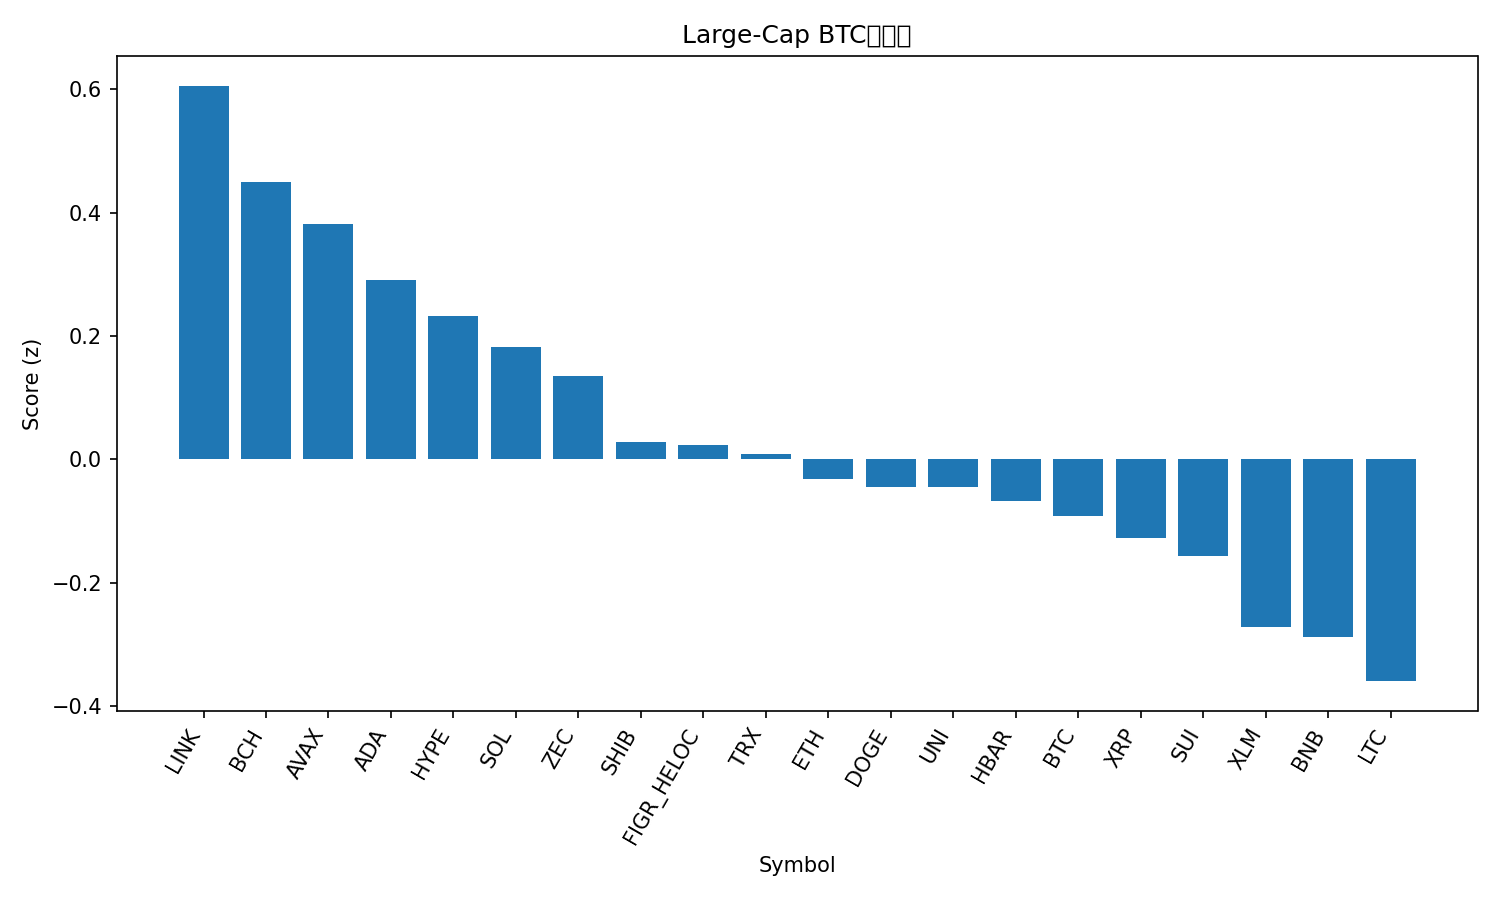

Values plotted in this chart, from the file beside it:
rank, name, symbol, price_btc, price_usd, pct_1h_btc, pct_24h_btc, pct_7d_btc, market_cap_rank, market_cap_usd, volume_usd, score
1, Chainlink, LINK, 0.0001503, 13.84, 0.5699, 2.802, -2.401, 20, 9633946670, 818199456, 0.6056
2, Bitcoin Cash, BCH, 0.005464, 502.8, 0.5686, 0.5251, 7.377, 19, 9996309588, 360736413, 0.45
3, Avalanche, AVAX, 0.0001559, 14.35, 0.8485, -0.1083, -8.582, 32, 6149673281, 486865167, 0.3813
4, Cardano, ADA, 5.09e-06, 0.4684, 0.6858, 0.02535, -7.289, 11, 17131578264, 1151801428, 0.2903
5, Hyperliquid, HYPE, 0.0004264, 39.25, 0.07724, 1.396, 11.47, 18, 10624700579, 429928861, 0.2326
6, Solana, SOL, 0.001557, 143.3, 0.06097, 1.934, 2.757, 6, 79415405629, 6987829427, 0.1825
7, Zcash, ZEC, 0.007288, 670.9, -2.251, 11.43, 46.66, 16, 11005573934, 2208003139, 0.1348
8, Shiba Inu, SHIB, 9.4082e-11, 8.66e-06, 0.3919, -0.9532, -0.6497, 34, 5100096906, 166768059, 0.02857
9, Figure Heloc, FIGR_HELOC, 1.123e-05, 1.034, 0.03215, -0.1494, 12.68, 12, 14210897789, 16674433, 0.02297
10, TRON, TRX, 3.12e-06, 0.2874, 0.1366, -0.4973, 8.618, 8, 27209219577, 778619829, 0.008952
11, Ethereum, ETH, 0.03296, 3034, 0.4155, -1.624, -3.697, 2, 365398476342, 38364416824, -0.03211
12, Dogecoin, DOGE, 1.71e-06, 0.1577, 0.2395, -0.7448, 0.5751, 10, 23937539419, 2143968007, -0.04449
13, Uniswap, UNI, 7.877e-05, 7.25, 0.1414, -0.2469, 1.731, 35, 4563301152, 686751897, -0.04555
14, Hedera, HBAR, 1.6e-06, 0.1471, 0.5087, -1.725, -7.752, 31, 6244704206, 233074435, -0.06828
15, Bitcoin, BTC, 1.0, 92065, 0.0, 0.0, 0.0, 1, 1835016492129, 83256605534, -0.0925
16, XRP, XRP, 2.318e-05, 2.13, 0.3205, -1.484, -4.021, 4, 128277313497, 6086193772, -0.1273
17, Sui, SUI, 1.776e-05, 1.63, 0.3829, -1.471, -9.641, 33, 6009112475, 902458988, -0.1571
18, Stellar, XLM, 2.72e-06, 0.2505, -0.005251, -0.6083, -3.529, 24, 8061831741, 167338996, -0.2712
19, BNB, BNB, 0.009849, 906.7, 0.1926, -2.928, 5.248, 5, 124607696232, 2458989772, -0.2884
20, Litecoin, LTC, 0.001009, 92.92, 0.03358, -2.305, 3.445, 28, 7106884121, 687473447, -0.3595
21, Monero, XMR, 0.003973, 365.7, -1.118, 0.3919, 3.439, 30, 6766726936, 196391771, -0.9131
